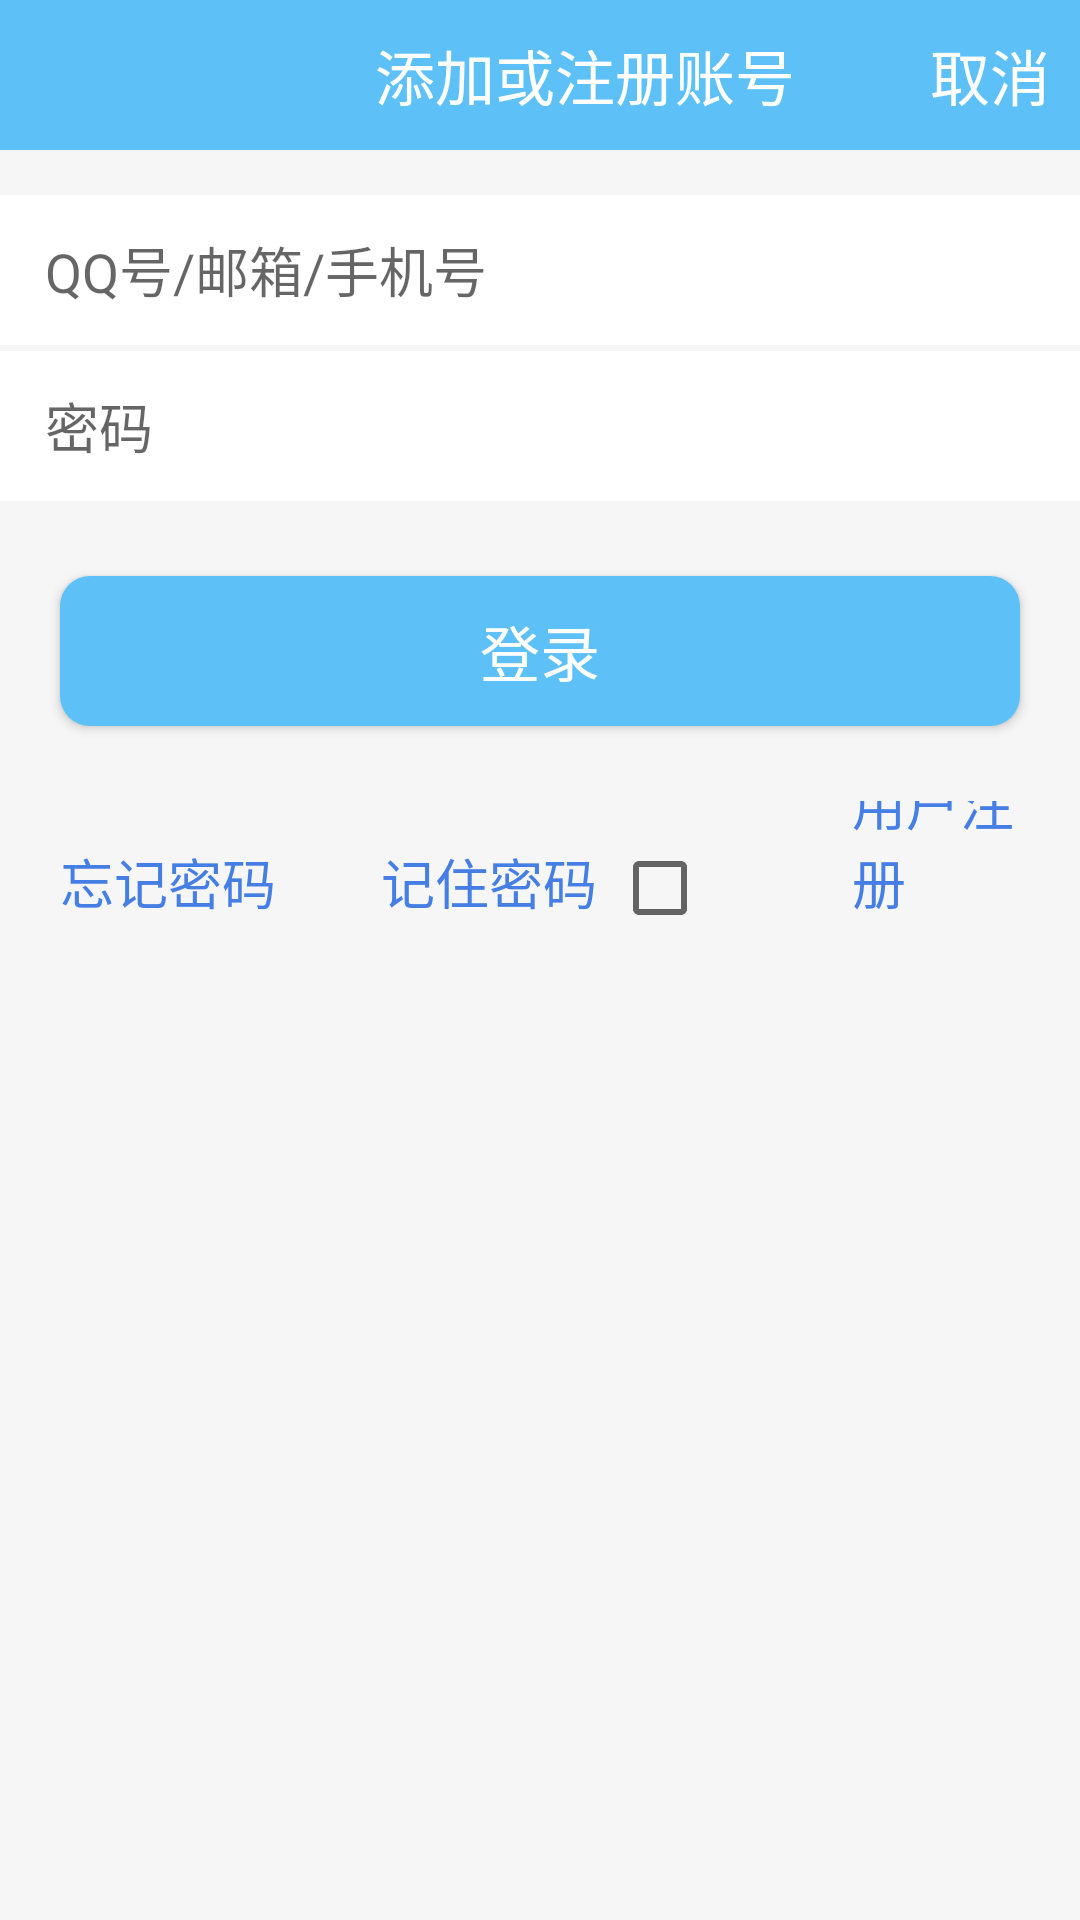

Here is an Android app screen rendered from its layout file. Give the layout XML and the strings, colors and styles it references.
<!-- AndroidManifest.xml: application theme Theme.NotePad -->
<!-- res/layout/activity_user_log.xml -->
<?xml version="1.0" encoding="utf-8"?>
<LinearLayout xmlns:android="http://schemas.android.com/apk/res/android"
    android:layout_width="match_parent"
    android:layout_height="match_parent"
    xmlns:tools="http://schemas.android.com/tools"
    android:background="#F6F6F6"
    tools:context=".UserLog"
    android:orientation="vertical">

    <LinearLayout
        android:layout_width="match_parent"
        android:layout_height="wrap_content"
        android:background="#5dc1f7">

        <TextView
            android:layout_width="wrap_content"
            android:layout_height="50dp"
            android:layout_marginLeft="120dp"
            android:gravity="center"
            android:padding="5dp"
            android:text="添加或注册账号"
            android:textColor="#fff"
            android:textSize="20sp" />

        <TextView
            android:id="@+id/tv_cancel"
            android:layout_width="wrap_content"
            android:layout_height="wrap_content"
            android:layout_marginRight="5dp"
            android:layout_weight="1"
            android:gravity="right"
            android:padding="5dp"
            android:text="取消"
            android:textColor="#fff"
            android:textSize="20sp" />

    </LinearLayout>

    <LinearLayout
        android:layout_width="match_parent"
        android:layout_height="wrap_content"
        android:layout_marginTop="15dp"
        android:background="@android:color/white"
        android:orientation="horizontal">

        <EditText
            android:id="@+id/et_account"
            android:layout_width="match_parent"
            android:layout_height="50dp"
            android:layout_marginLeft="5dp"
            android:background="@null"
            android:hint="QQ号/邮箱/手机号"
            android:paddingLeft="10dp" />
    </LinearLayout>

    <LinearLayout
        android:layout_width="match_parent"
        android:layout_height="wrap_content"
        android:layout_marginTop="2dp"
        android:background="@android:color/white"
        android:orientation="horizontal">

        <EditText
            android:id="@+id/et_password"
            android:inputType="textPassword"
            android:layout_width="match_parent"
            android:layout_height="50dp"
            android:layout_marginLeft="5dp"
            android:background="@null"
            android:hint="密码"
            android:paddingLeft="10dp" />
    </LinearLayout>

    <Button
        android:id="@+id/btn_login"
        android:onClick="onClick"
        android:layout_width="match_parent"
        android:layout_height="50dp"
        android:layout_marginLeft="20dp"
        android:layout_marginTop="25dp"
        android:layout_marginRight="20dp"
        android:background="@drawable/bntton_1"
        android:text="登录"
        android:textColor="@android:color/white"
        android:textSize="20sp" />

    <LinearLayout
        android:layout_width="match_parent"
        android:layout_height="50dp"
        android:layout_marginTop="20dp">

        <TextView
            android:onClick="onClick"
            android:id="@+id/tv_forget_password"
            android:layout_width="wrap_content"
            android:layout_height="50dp"
            android:layout_gravity="left|center_horizontal"
            android:layout_marginLeft="15dp"
            android:gravity="bottom"
            android:padding="5dp"
            android:text="忘记密码"
            android:textColor="#457ee4"
            android:textSize="18sp" />

        <TextView
            android:layout_width="wrap_content"
            android:layout_height="50dp"
            android:layout_gravity="left"
            android:layout_marginLeft="25dp"
            android:gravity="bottom"
            android:padding="5dp"
            android:text="记住密码"
            android:textColor="#457ee4"
            android:textSize="18sp" />

        <CheckBox
            android:id="@+id/cb_check"
            android:layout_width="50dp"
            android:layout_height="50dp"
            android:layout_gravity="top"
            android:gravity="bottom" />

        <TextView
            android:onClick="onClick"
            android:id="@+id/tv_reg"
            android:layout_width="wrap_content"
            android:layout_height="50dp"
            android:layout_gravity="right"
            android:layout_marginLeft="25dp"
            android:gravity="bottom"
            android:padding="5dp"
            android:text="用户注册"
            android:textColor="#457ee4"
            android:textSize="18sp" />
    </LinearLayout>
</LinearLayout>
<!-- resources referenced by this layout -->
<resources>
  <!-- drawable bntton_1 (drawable) -->
  <?xml version="1.0" encoding="utf-8"?>
  <shape xmlns:android="http://schemas.android.com/apk/res/android" android:shape="rectangle">
  
      <solid android:color="#5dc1f7"></solid>
      <corners android:radius="10dp"></corners>
  </shape>
  <style name="Theme.NotePad" parent="Theme.MaterialComponents.DayNight.DarkActionBar.Bridge">
          
          <item name="colorPrimary">#8bcff6</item>
          <item name="colorPrimaryVariant">#49D8DD</item>
          <item name="colorOnPrimary">#f7f7f7</item>
          
          <item name="colorSecondary">@color/teal_200</item>
          <item name="colorSecondaryVariant">@color/teal_200</item>
          <item name="colorOnSecondary">@color/black</item>
          
          <item name="android:statusBarColor" tools:targetApi="l">?attr/colorPrimaryVariant</item>
          
      </style>
  <color name="teal_200">#FF03DAC5</color>
  <color name="black">#000000</color>
</resources>
